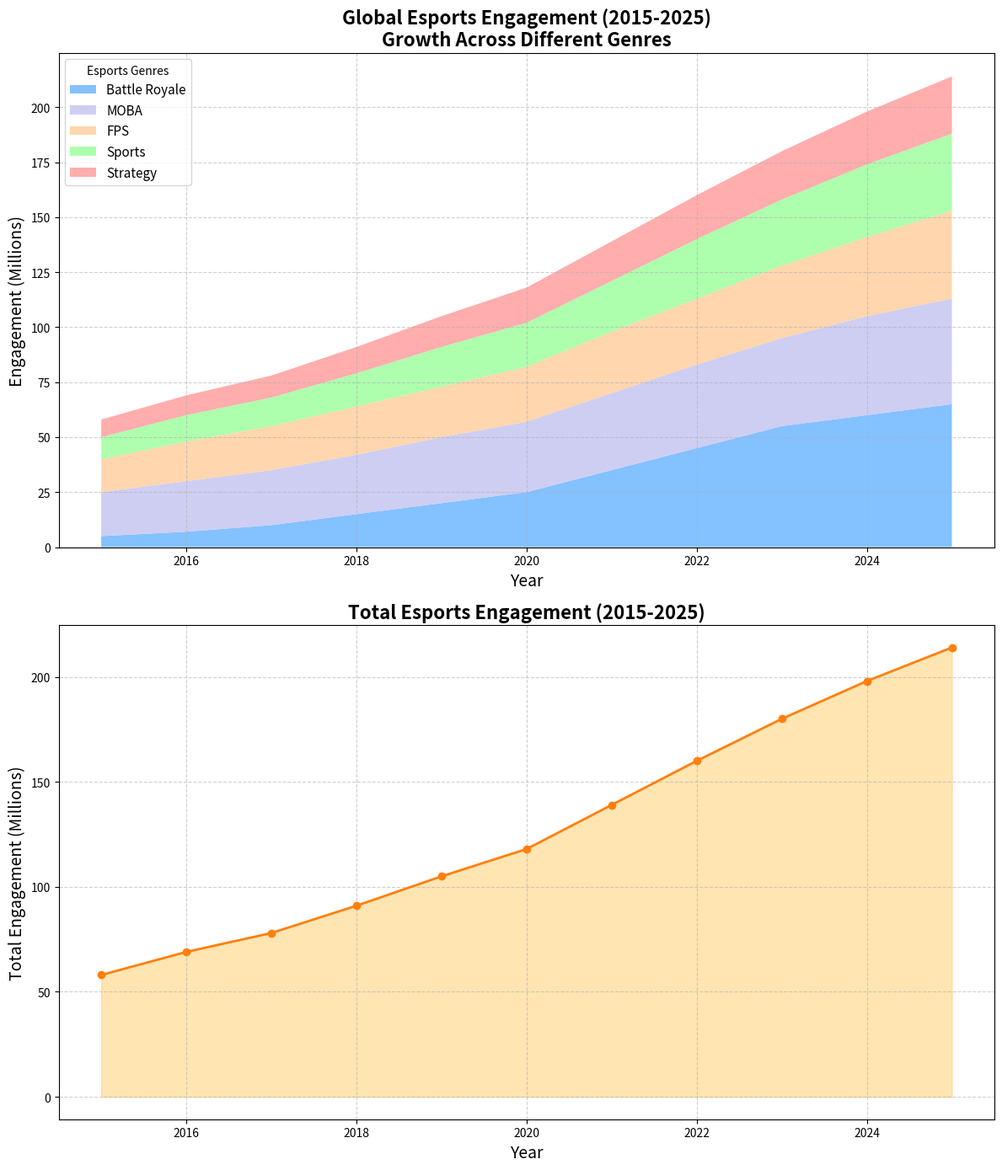

Here is the Python script that generated this plot:
import matplotlib.pyplot as plt
import numpy as np

# Years from 2015 to 2025
years = np.arange(2015, 2026)

# Esports genres engagement data (millions)
battle_royale = np.array([5, 7, 10, 15, 20, 25, 35, 45, 55, 60, 65])
MOBA = np.array([20, 23, 25, 27, 30, 32, 35, 38, 40, 45, 48])
FPS = np.array([15, 18, 20, 22, 23, 25, 28, 30, 33, 36, 40])
sports = np.array([10, 12, 13, 15, 18, 20, 23, 27, 30, 33, 35])
strategy = np.array([8, 9, 10, 12, 14, 16, 18, 20, 22, 24, 26])

# Cumulative total engagement
total_engagement = battle_royale + MOBA + FPS + sports + strategy

# Create the figure and subplots
fig, axs = plt.subplots(2, 1, figsize=(12, 14))

# Stacked area chart on the first subplot with shuffled colors
axs[0].stackplot(years, battle_royale, MOBA, FPS, sports, strategy,
                 labels=['Battle Royale', 'MOBA', 'FPS', 'Sports', 'Strategy'],
                 colors=['#66b2ff', '#c2c2f0', '#ffcc99', '#99ff99', '#ff9999'],  # Manually shuffled
                 alpha=0.8)
axs[0].set_title('Global Esports Engagement (2015-2025)\nGrowth Across Different Genres', fontsize=16, fontweight='bold')
axs[0].set_xlabel('Year', fontsize=14)
axs[0].set_ylabel('Engagement (Millions)', fontsize=14)
axs[0].legend(loc='upper left', title='Esports Genres', fontsize=11)
axs[0].grid(True, linestyle='--', alpha=0.6)

# Line plot for total engagement trend on the second subplot
axs[1].plot(years, total_engagement, marker='o', color='#ff7f0e', linestyle='-', linewidth=2)
axs[1].fill_between(years, 0, total_engagement, color='#ffcc66', alpha=0.5)
axs[1].set_title('Total Esports Engagement (2015-2025)', fontsize=16, fontweight='bold')
axs[1].set_xlabel('Year', fontsize=14)
axs[1].set_ylabel('Total Engagement (Millions)', fontsize=14)
axs[1].grid(True, linestyle='--', alpha=0.6)

# Automatically adjust layout to avoid overlap
plt.tight_layout()

# Display the plot
plt.show()
